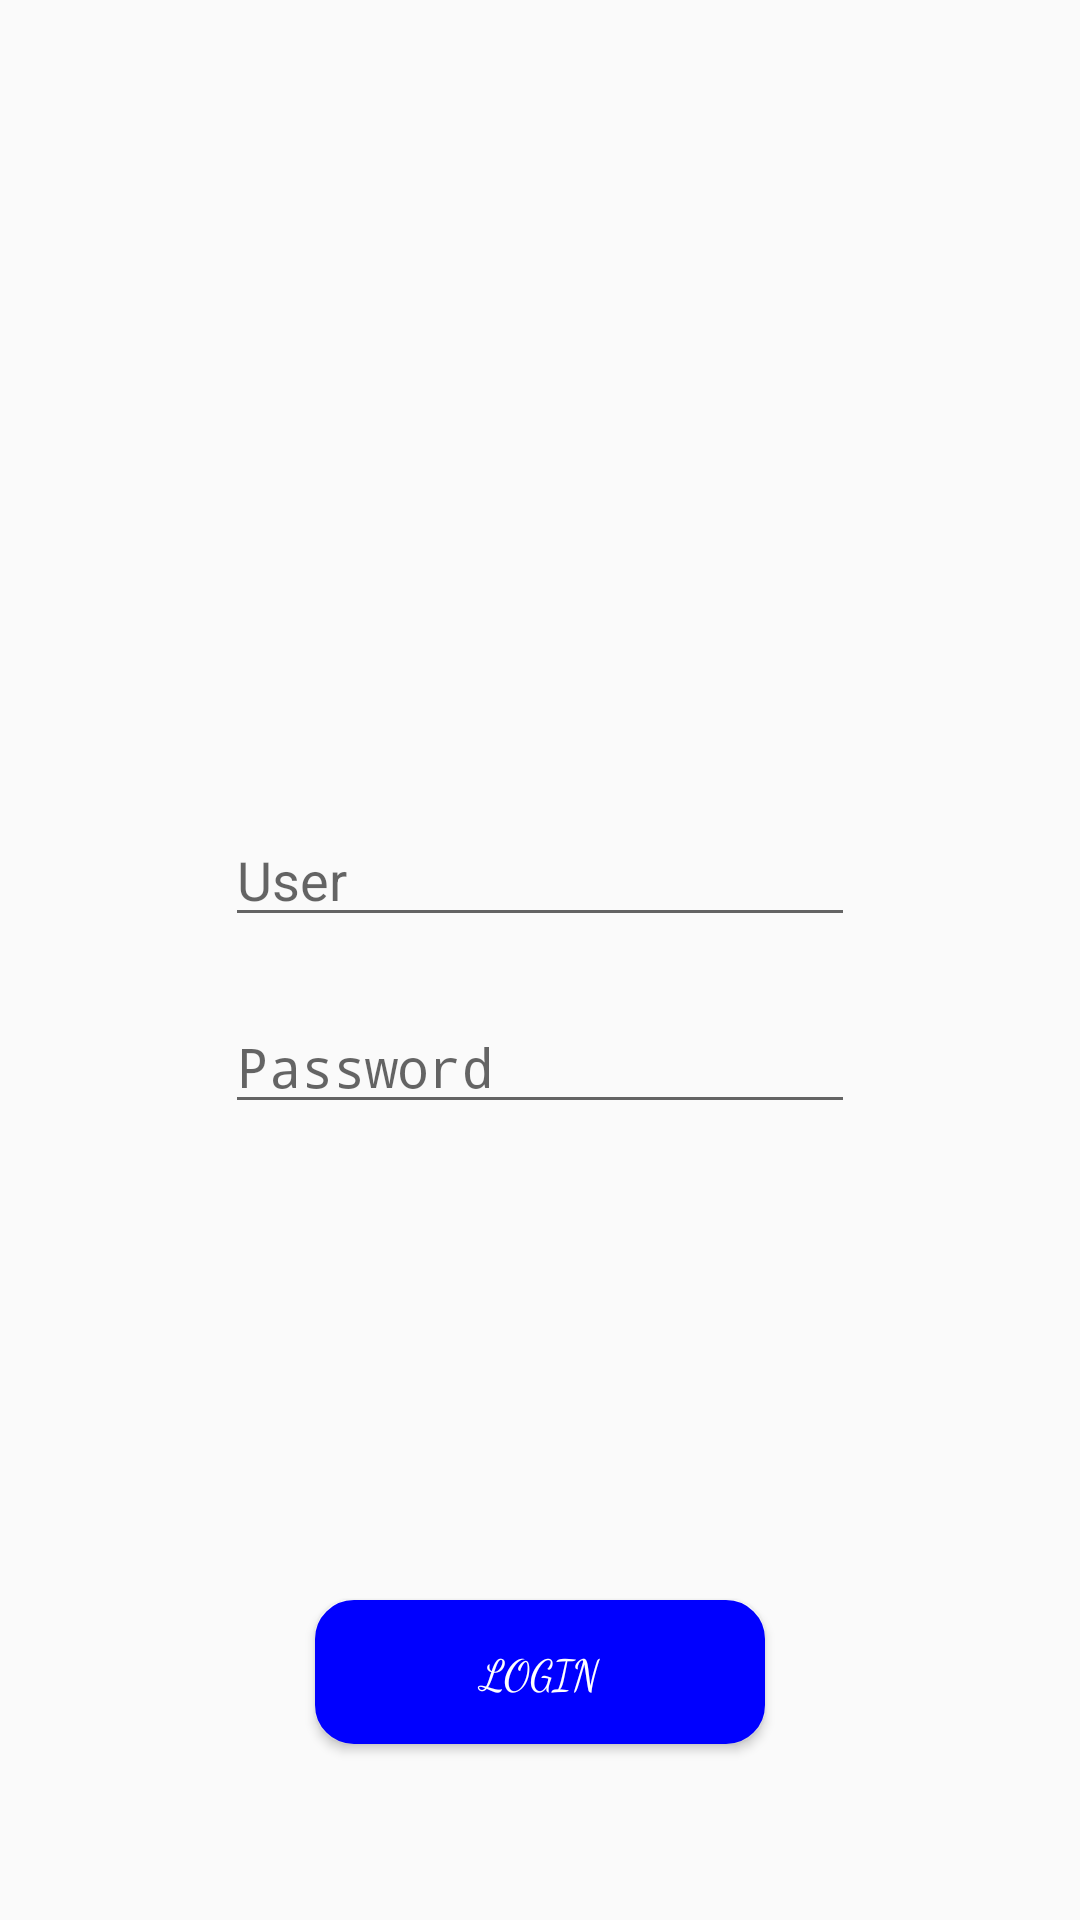

Android layout source for this screen:
<!-- AndroidManifest.xml: activity theme Theme.AppCompat.LightFullScreen -->
<!-- res/layout/activity_main.xml -->
<?xml version="1.0" encoding="utf-8"?>
<androidx.constraintlayout.widget.ConstraintLayout xmlns:android="http://schemas.android.com/apk/res/android"
    xmlns:app="http://schemas.android.com/apk/res-auto"
    xmlns:tools="http://schemas.android.com/tools"
    android:layout_width="match_parent"
    android:layout_height="match_parent"
    tools:context=".views.MainActivity">


        <ImageView
            android:id="@+id/imageView"
            android:layout_width="168dp"
            android:layout_height="110dp"
            android:layout_marginTop="56dp"
            app:layout_constraintEnd_toEndOf="parent"
            app:layout_constraintStart_toStartOf="parent"
            app:layout_constraintTop_toTopOf="parent"
            app:srcCompat="@drawable/logo_bank" />

        <EditText
            android:id="@+id/editUser"
            android:layout_width="wrap_content"
            android:layout_height="wrap_content"
            android:layout_marginTop="105dp"
            android:ems="10"
            android:hint="User"
            android:inputType="textPersonName"
            app:layout_constraintEnd_toEndOf="parent"
            app:layout_constraintStart_toStartOf="parent"
            app:layout_constraintTop_toBottomOf="@+id/imageView" />

        <EditText
            android:id="@+id/editPassword"
            android:layout_width="wrap_content"
            android:layout_height="wrap_content"
            android:layout_marginTop="21dp"
            android:ems="10"
            android:hint="Password"
            android:inputType="textPassword"
            app:layout_constraintEnd_toEndOf="parent"
            app:layout_constraintStart_toStartOf="parent"
            app:layout_constraintTop_toBottomOf="@+id/editUser" />

        <EditText
            android:id="@+id/editName"
            android:layout_width="wrap_content"
            android:layout_height="wrap_content"
            android:layout_marginTop="21dp"
            android:ems="10"
            android:hint="Name"
            android:inputType="textPersonName"
            android:visibility="gone"
            app:layout_constraintEnd_toEndOf="parent"
            app:layout_constraintStart_toStartOf="parent"

            app:layout_constraintTop_toBottomOf="@+id/editPassword" />

        <EditText
            android:id="@+id/editEmail"
            android:layout_width="wrap_content"
            android:layout_height="wrap_content"
            android:layout_marginTop="21dp"
            android:ems="10"
            android:hint="E-mail"
            android:inputType="textPersonName"
            android:visibility="gone"
            app:layout_constraintEnd_toEndOf="parent"
            app:layout_constraintStart_toStartOf="parent"

            app:layout_constraintTop_toBottomOf="@+id/editName" />


        <Button
            android:id="@+id/btnLogin"
            android:layout_width="150dp"
            android:layout_height="wrap_content"
            android:layout_marginTop="100dp"
            android:background="@drawable/btn_arredondado_enabled"
            android:fontFamily="cursive"
            android:text="Login"
            android:textColor="#ffffff"
            app:layout_constraintBottom_toBottomOf="parent"
            app:layout_constraintEnd_toEndOf="parent"
            app:layout_constraintStart_toStartOf="parent"
            app:layout_constraintTop_toBottomOf="@+id/editPassword" />
</androidx.constraintlayout.widget.ConstraintLayout>
<!-- resources referenced by this layout -->
<resources>
  <!-- drawable btn_arredondado_enabled (drawable) -->
  <?xml version="1.0" encoding="utf-8"?>
  <selector xmlns:android="http://schemas.android.com/apk/res/android">
      <item>
          <shape android:shape="rectangle">
              <solid android:color="#0000ff"/>
              <corners android:radius="12dp"/>
              <stroke android:color="#0000ff" android:width="2dp"/>
              <padding android:bottom="8dp" android:left="8dp" android:right="8dp" android:top="8dp"/>
          </shape>
      </item>
  </selector>
  <style name="Theme.AppCompat.LightFullScreen" parent="@style/Theme.AppCompat.Light">
          <item name="windowNoTitle">true</item>
          <item name="windowActionBar">false</item>
          <item name="android:windowFullscreen">true</item>
      </style>
</resources>
